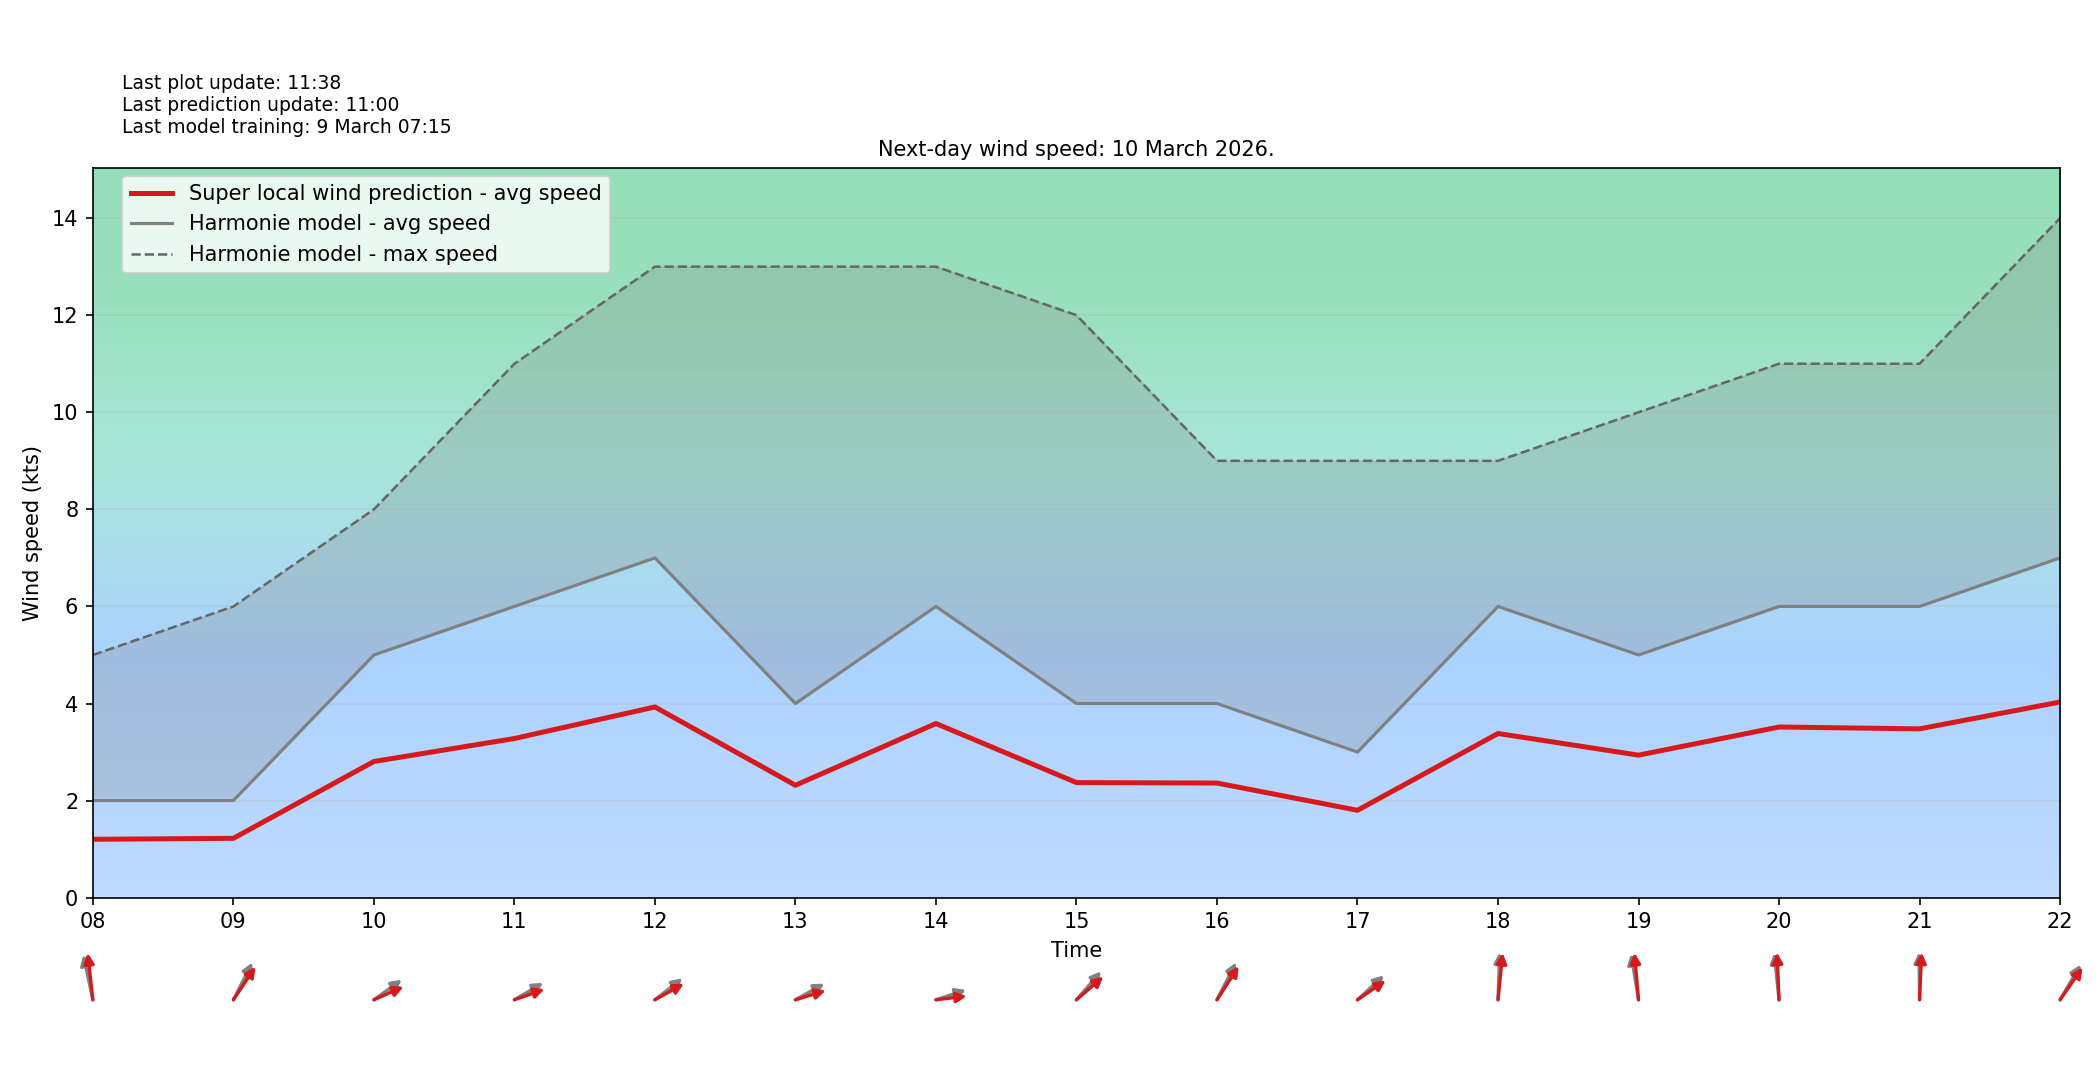

The data file committed next to this chart (first rows):
target_time_utc, hour_utc, forecast_wind_speed, lstm_pred_wind_speed, delta_speed_lstm_minus_forecast, forecast_wind_dir_deg, lstm_pred_wind_dir_deg, delta_dir_lstm_minus_forecast
2026-03-10T00:00:00Z, 00, 2.0, 1.206, -0.7939, 123.0, 129.8, 6.75
2026-03-10T01:00:00Z, 01, 4.0, 2.271, -1.729, 142.0, 151.9, 9.91
2026-03-10T02:00:00Z, 02, 3.0, 1.686, -1.314, 319.0, 330.1, 11.05
2026-03-10T03:00:00Z, 03, 2.0, 1.169, -0.8312, 349.0, 358.7, 9.722
2026-03-10T04:00:00Z, 04, 2.0, 1.18, -0.8196, 1.0, 12.76, 11.76
2026-03-10T05:00:00Z, 05, 4.0, 2.253, -1.747, 276.0, 285.2, 9.188
2026-03-10T06:00:00Z, 06, 2.0, 1.182, -0.8179, 255.0, 263.8, 8.795
2026-03-10T07:00:00Z, 07, 2.0, 1.164, -0.8361, 247.0, 256.2, 9.209
2026-03-10T08:00:00Z, 08, 2.0, 1.203, -0.797, 162.0, 170.4, 8.389
2026-03-10T09:00:00Z, 09, 2.0, 1.223, -0.7773, 218.0, 225.7, 7.664
2026-03-10T10:00:00Z, 10, 5.0, 2.806, -2.194, 245.0, 253.9, 8.915
2026-03-10T11:00:00Z, 11, 6.0, 3.279, -2.721, 249.0, 257, 8.008
2026-03-10T12:00:00Z, 12, 7.0, 3.929, -3.071, 243.0, 250, 6.992
2026-03-10T13:00:00Z, 13, 4.0, 2.316, -1.684, 250.0, 258.7, 8.688
2026-03-10T14:00:00Z, 14, 6.0, 3.588, -2.412, 258.0, 265.6, 7.574
2026-03-10T15:00:00Z, 15, 4.0, 2.371, -1.629, 233.0, 240.6, 7.603
2026-03-10T16:00:00Z, 16, 4.0, 2.362, -1.638, 218.0, 224.7, 6.697
2026-03-10T17:00:00Z, 17, 3.0, 1.8, -1.2, 239.0, 245.8, 6.847
2026-03-10T18:00:00Z, 18, 6.0, 3.383, -2.617, 183.0, 188.8, 5.759
2026-03-10T19:00:00Z, 19, 5.0, 2.936, -2.064, 166.0, 172.3, 6.272
2026-03-10T20:00:00Z, 20, 6.0, 3.516, -2.484, 171.0, 176.3, 5.313
2026-03-10T21:00:00Z, 21, 6.0, 3.478, -2.522, 179.0, 183.9, 4.929
2026-03-10T22:00:00Z, 22, 7.0, 4.031, -2.969, 222.0, 226.7, 4.745
2026-03-10T23:00:00Z, 23, 8.0, 4.563, -3.437, 209.0, 214.4, 5.43
